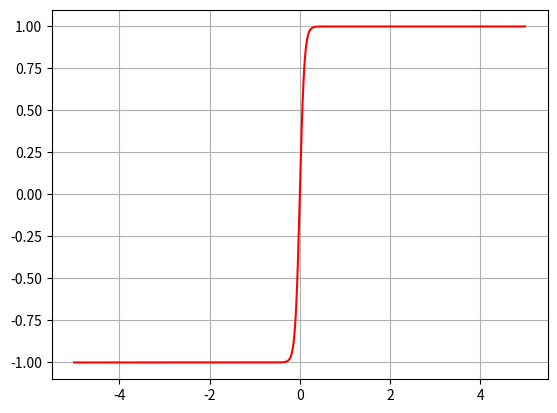

Generate this figure with matplotlib:
import numpy as np
import matplotlib.pyplot as plt
def tanh(x):
    x=10*x
    return (np.exp(x)-np.exp(-x))/(np.exp(x)+np.exp(-x))
x=np.arange(-5.0,5.0,0.01)
y2=tanh(x)
plt.plot(x,y2,'r-')
plt.grid()
plt.show()
